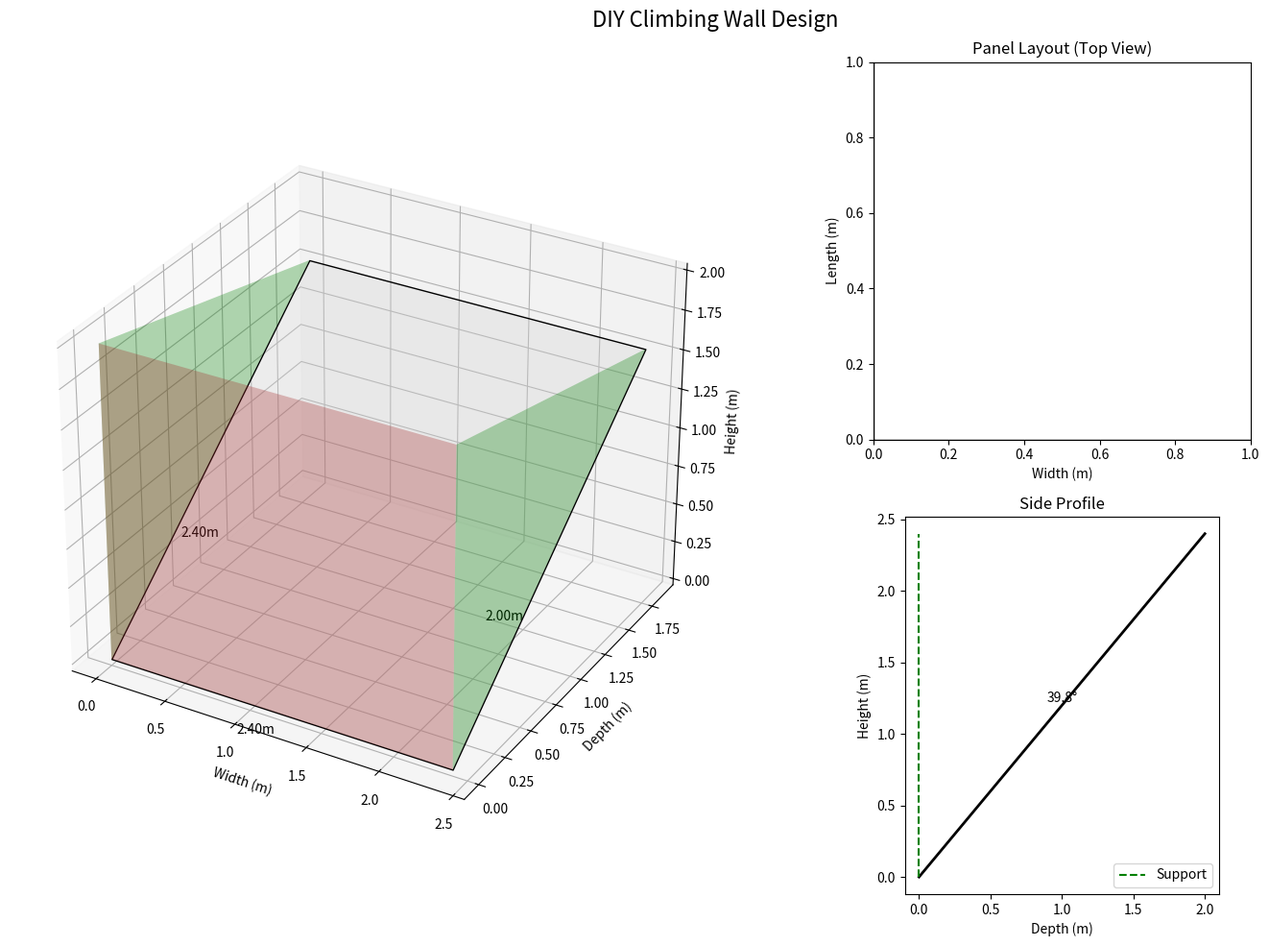

The script that saved this image: (Note: this script raises an exception after producing the figure.)
import math
import matplotlib.pyplot as plt
from mpl_toolkits.mplot3d import Axes3D
from dataclasses import dataclass
import numpy as np
from mpl_toolkits.mplot3d.art3d import Poly3DCollection
import os

HEIGHT = 1.77  # meters
WIDTH = 1.2   # meters
DEPTH = 1.94   # meters

@dataclass
class WallSpec:
    height: float  # meters
    width: float   # meters
    depth: float   # meters
    
    @property
    def angle_deg(self) -> float:
        """Calculate the wall angle in degrees based on height and depth"""
        return round(math.degrees(math.atan(self.depth / self.height)), 1)

@dataclass
class MaterialList:
    plywood_sheets: int
    timber_lengths: list
    cut_angles: dict
    safe_climber_weight: float

def calculate_wall(spec: WallSpec) -> MaterialList:
    # Validate dimensions
    if spec.height <= 0 or spec.width <= 0 or spec.depth <= 0:
        raise ValueError("All dimensions must be positive numbers")

    # Validate angle safety constraints
    angle_deg = spec.angle_deg
    if angle_deg < 15:
        raise ValueError(f"Wall angle {angle_deg:.1f}° is too shallow. Minimum angle is 15°")
    if angle_deg > 70:  # Maximum safe angle for home climbing walls
        raise ValueError(f"Wall angle {angle_deg:.1f}° is too steep. Maximum safe angle is 70°")
        
    # Validate height for home installation safety
    if spec.height > 4.0:  # 4 meters is maximum safe height for home installation
        raise ValueError(f"Height {spec.height:.1f}m exceeds safe limit of 4.0m for home installation")
        
    # Validate width and height-to-width ratio for stability
    if spec.width < 1.2:  # Minimum width for stability
        raise ValueError(f"Width {spec.width:.1f}m is too small for stability. Minimum width is 1.2m")
    
    # Check height-to-width ratio (maximum 2:1 for stability)
    if spec.height / spec.width > 2.0:
        raise ValueError(f"Height-to-width ratio {spec.height/spec.width:.1f} exceeds safe limit of 2.0")

    h = spec.height * 1000
    w = spec.width * 1000
    d = spec.depth * 1000
    angle = math.radians(angle_deg)

    # Calculate required depth based on angle
    panel_depth = spec.height * math.tan(angle)
    
    # Add a small tolerance (1cm) to account for rounding errors
    if panel_depth > spec.depth + 0.01:
        required_depth = panel_depth
        actual_angle = math.degrees(math.atan(spec.depth / spec.height))
        raise ValueError(f"Not enough depth. Maximum angle for given depth is {actual_angle:.1f}°")

    panel_height = h / math.cos(angle)
    panel_depth = h * math.tan(angle)
    if panel_depth > d:
        raise ValueError("Not enough depth for this angle. Reduce angle or increase depth.")

    # Plywood sheet 2500x1250 mm
    sheet_h, sheet_w = 2500, 1250
    sheets_per_row = math.ceil(w / sheet_w)
    rows = math.ceil(panel_height / sheet_h)
    total_sheets = sheets_per_row * rows

    # Hardware calculations removed - holds can be placed as needed

    # Frame timber lengths
    base_beam = w
    uprights = 2 * h / math.cos(angle)
    cross_braces = w
    kicker_depth = panel_depth
    timber_lengths = [
        ("Base beam", base_beam / 1000),
        ("Uprights (x2)", uprights / 1000),
        ("Cross braces (x2)", cross_braces / 1000),
        ("Kicker/struts", kicker_depth / 1000)
    ]

    cut_angles = {
        "Upright to base": spec.angle_deg,
        "Top plate join": 90 - spec.angle_deg
    }

    # Safety calculations with strict validation
    panel_capacity = (w / 1000) * (h / 1000) * 200  # kg/m² for 18mm structural plywood
    timber_capacity = 1200  # kg for structural grade timber
    bolt_capacity = 6400   # kg for M10 bolts
    
    # Additional angle-based safety factors
    if angle > math.radians(45):
        # Reduce capacities for steep angles due to increased shear forces
        panel_capacity *= 0.8
        timber_capacity *= 0.8
        
    raw_capacity = min(panel_capacity, timber_capacity, bolt_capacity)
    
    # Strict safety factors:
    # - Factor of 3.0 for general safety
    # - Additional factor of 2.5 for dynamic loads
    # - Total safety factor of 7.5
    safe_capacity = raw_capacity / 3.0
    safe_climber_weight = safe_capacity / 2.5
    
    # Validate minimum safe capacity
    if safe_climber_weight < 80:  # Minimum safe capacity for adult climbers
        raise ValueError(f"Design cannot safely support minimum required weight of 80kg")

    return MaterialList(
        plywood_sheets=total_sheets,
        timber_lengths=timber_lengths,
        cut_angles=cut_angles,
        safe_climber_weight=safe_climber_weight
    )

def create_3d_wall(spec: WallSpec):
    """Generate 3D coordinates for the wall structure"""
    angle = math.radians(spec.angle_deg)
    h, w = spec.height, spec.width
    d = h * math.tan(angle)

    # Main wall panel vertices
    panel = np.array([
        [0, 0, 0],           # bottom left
        [w, 0, 0],           # bottom right
        [w, h*math.cos(angle), h*math.sin(angle)],  # top right
        [0, h*math.cos(angle), h*math.sin(angle)]   # top left
    ])

    # Support structure vertices
    left_support = np.array([
        [0, 0, 0],           # bottom front
        [0, 0, d],           # bottom back
        [0, h*math.cos(angle), h*math.sin(angle)],  # top front
    ])

    right_support = np.array([
        [w, 0, 0],           # bottom front
        [w, 0, d],           # bottom back
        [w, h*math.cos(angle), h*math.sin(angle)]   # top front
    ])

    # Base frame vertices
    base = np.array([
        [0, 0, 0],           # front left
        [w, 0, 0],           # front right
        [w, 0, d],           # back right
        [0, 0, d]            # back left
    ])

    return panel, left_support, right_support, base

def draw_wall(spec: WallSpec, materials: MaterialList):
    fig = plt.figure(figsize=(15, 10))
    
    # Main 3D view (top left)
    ax1 = fig.add_subplot(121, projection='3d')
    panel, left_support, right_support, base = create_3d_wall(spec)
    
    # Plot main climbing surface
    ax1.add_collection3d(Poly3DCollection([panel], facecolors='lightgray', alpha=0.3, edgecolors='black'))
    
    # Plot support structures
    ax1.add_collection3d(Poly3DCollection([left_support], facecolors='green', alpha=0.3))
    ax1.add_collection3d(Poly3DCollection([right_support], facecolors='green', alpha=0.3))
    ax1.add_collection3d(Poly3DCollection([base], facecolors='brown', alpha=0.3))

    # Set axis limits and labels
    max_dim = max(spec.width, spec.height, spec.depth)
    ax1.set_box_aspect([spec.width, spec.height, spec.depth])
    ax1.set_xlabel('Width (m)')
    ax1.set_ylabel('Depth (m)')
    ax1.set_zlabel('Height (m)')
    
    # Add dimensions
    ax1.text(spec.width/2, -0.2, 0, f'{spec.width:.2f}m', ha='center')
    ax1.text(-0.2, spec.height/2, 0, f'{spec.height:.2f}m', ha='right')
    ax1.text(spec.width+0.2, 0, spec.depth/2, f'{spec.depth:.2f}m', ha='left')
    
    # Top view (top right)
    ax2 = fig.add_subplot(222)
    angle = math.radians(spec.angle_deg)
    panel_width = spec.width
    panel_height = spec.height / math.cos(angle)
    
    # Draw panel outline
    ax2.add_patch(plt.Rectangle((0, 0), panel_width, panel_height, fill=False))
    
    ax2.set_title('Panel Layout (Top View)')
    ax2.set_aspect('equal')
    ax2.set_xlabel('Width (m)')
    ax2.set_ylabel('Length (m)')
    
    # Side view (bottom right)
    ax3 = fig.add_subplot(224)
    h = spec.height
    d = h * math.tan(angle)
    
    # Draw side profile
    ax3.plot([0, d], [0, h], 'k-', linewidth=2)
    ax3.plot([0, 0], [0, h], 'g--', label='Support')
    
    # Add angle label
    ax3.text(d/2, h/2, f'{spec.angle_deg}°', ha='center', va='bottom')
    
    ax3.set_title('Side Profile')
    ax3.set_aspect('equal')
    ax3.set_xlabel('Depth (m)')
    ax3.set_ylabel('Height (m)')
    ax3.legend()

    plt.suptitle('DIY Climbing Wall Design', fontsize=16)
    plt.tight_layout()
    
    # Create designs directory if it doesn't exist
    designs_dir = os.path.join(os.path.dirname(os.path.abspath(__file__)), "designs")
    os.makedirs(designs_dir, exist_ok=True)
    
    # Save the figure
    save_path = os.path.join(designs_dir, "wall_design.png")
    plt.savefig(save_path, dpi=300, bbox_inches='tight')
    print(f"\nWall design saved to: {save_path}")
    
    # Uncomment to show interactive plot instead of saving
    # plt.show()

def create_materials_list(spec: WallSpec, materials: MaterialList) -> str:
    """Create a detailed materials list file with dimensions and quantities
    
    Returns:
        str: The formatted materials list content
    """
    
    # Calculate additional measurements
    angle = math.radians(spec.angle_deg)
    panel_height = spec.height / math.cos(angle)
    panel_area = spec.width * panel_height
    
    content = f"""=== DIY Climbing Wall Materials List ===

WALL SPECIFICATIONS
------------------
Overall Height: {spec.height:.2f} m
Overall Width: {spec.width:.2f} m
Depth from Wall: {spec.depth:.2f} m
Wall Angle: {spec.angle_deg}°
Actual Panel Length: {panel_height:.2f} m
Total Panel Area: {panel_area:.2f} m²

PLYWOOD PANELS
-------------
Type: Structural Plywood (minimum 18mm thick)
Full Sheets Required: {materials.plywood_sheets}
Sheet Size: 2500mm x 1250mm
Coverage Area Required: {panel_area:.2f} m²

TIMBER FRAME
-----------"""

    for name, length in materials.timber_lengths:
        content += f"\n{name}: {length:.2f} m"
    
    content += f"""

HARDWARE RECOMMENDATIONS
----------------------
- Pre-drill holes for climbing holds as needed
- Use 20mm countersunk T-nuts for hold mounting
- Use M10 Allen head bolts for holds
- Space holds according to route design
- Install holds after completing wall construction and sealing

CRITICAL ANGLES
--------------"""
    
    for joint, angle in materials.cut_angles.items():
        content += f"\n{joint}: {angle:.1f}°"

    content += f"""

SAFETY INFORMATION
-----------------
⚠️ CRITICAL SAFETY WARNINGS ⚠️
1. Maximum Safe Climber Weight: {materials.safe_climber_weight:.1f} kg
2. Overall Safety Factor: 7.5 (3.0 × 2.5 for dynamic loads)
3. Minimum Required Materials:
   - 18mm structural grade plywood
   - Grade 8.8 or higher M10 bolts
   - Structural grade timber
4. Required Anchor Points: Minimum 4
5. Load Testing:
   - Test with static loads before climbing
   - Start at 50% max weight and gradually increase
   - Check all joints and anchors after testing
6. Regular Inspection:
   - Check all bolts monthly
   - Inspect timber for damage/rot
   - Verify anchor points remain secure
7. Additional Safety Measures:
   - Use proper crash pads
   - Never climb alone
   - Stay within weight limits
   - Maintain proper clearance zones

CERTIFIED INSPECTION REQUIRED:
This design must be reviewed by a qualified person
before use. Climbing is inherently dangerous and
improper construction could result in serious
injury or death.

ADDITIONAL MATERIALS
-------------------
- Weather sealant for plywood
- Construction screws (minimum 4 per joint)
- Washers for all bolts
- Anti-slip matting for ground protection

INSTALLATION NOTES
-----------------
1. All timber should be structural grade
2. Use galvanized/weather-resistant hardware if outdoor installation
3. Pre-drill all screw holes to prevent splitting
4. Check all angles before final assembly
5. Ensure proper anchoring to ground/wall
6. Apply sealant before installing holds
7. Double-check all bolt tightness before use"""

    # Create materials list directory if it doesn't exist
    materials_dir = os.path.join(os.path.dirname(os.path.abspath(__file__)), "materials_lists")
    os.makedirs(materials_dir, exist_ok=True)
    
    return content

def frange(start, stop, step):
    while start < stop:
        yield round(start,2)
        start += step

if __name__ == "__main__":
    wall = WallSpec(height=2.4, width=2.4, depth=2.0)  # depth adjusted to accommodate calculated angle
    materials = calculate_wall(wall)

    print("=== DIY Climbing Wall Plan ===")
    print(f"\nWALL SPECIFICATIONS:")
    print(f"Height: {wall.height:.2f} m")
    print(f"Width: {wall.width:.2f} m")
    print(f"Depth from wall: {wall.depth:.2f} m")
    print(f"Wall angle: {wall.angle_deg}°")

    print("\nMATERIALS REQUIRED:")
    print(f"Plywood sheets needed (2500x1250mm): {materials.plywood_sheets}")
    
    print("\nTIMBER CUT LIST (meters):")
    for name, length in materials.timber_lengths:
        print(f"  {name}: {length:.2f} m")
    
    print("\nCUT ANGLES (degrees):")
    for joint, angle in materials.cut_angles.items():
        print(f"  {joint}: {angle:.1f}°")
    
    print("\nSAFETY INFORMATION:")
    print(f"Safe maximum climber weight: {materials.safe_climber_weight:.1f} kg")
    print("Remember to test thoroughly before full-weight climbing")

    # Generate the design and materials list
    draw_wall(wall, materials)
    content = create_materials_list(wall, materials)
    
    # Create materials list directory if it doesn't exist
    materials_dir = os.path.join(os.path.dirname(os.path.abspath(__file__)), "materials_lists")
    os.makedirs(materials_dir, exist_ok=True)
    
    # Save the materials list
    materials_path = os.path.join(materials_dir, "materials_list.txt")
    with open(materials_path, 'w') as f:
        f.write(content)
    print(f"\nDetailed materials list saved to: {materials_path}")
